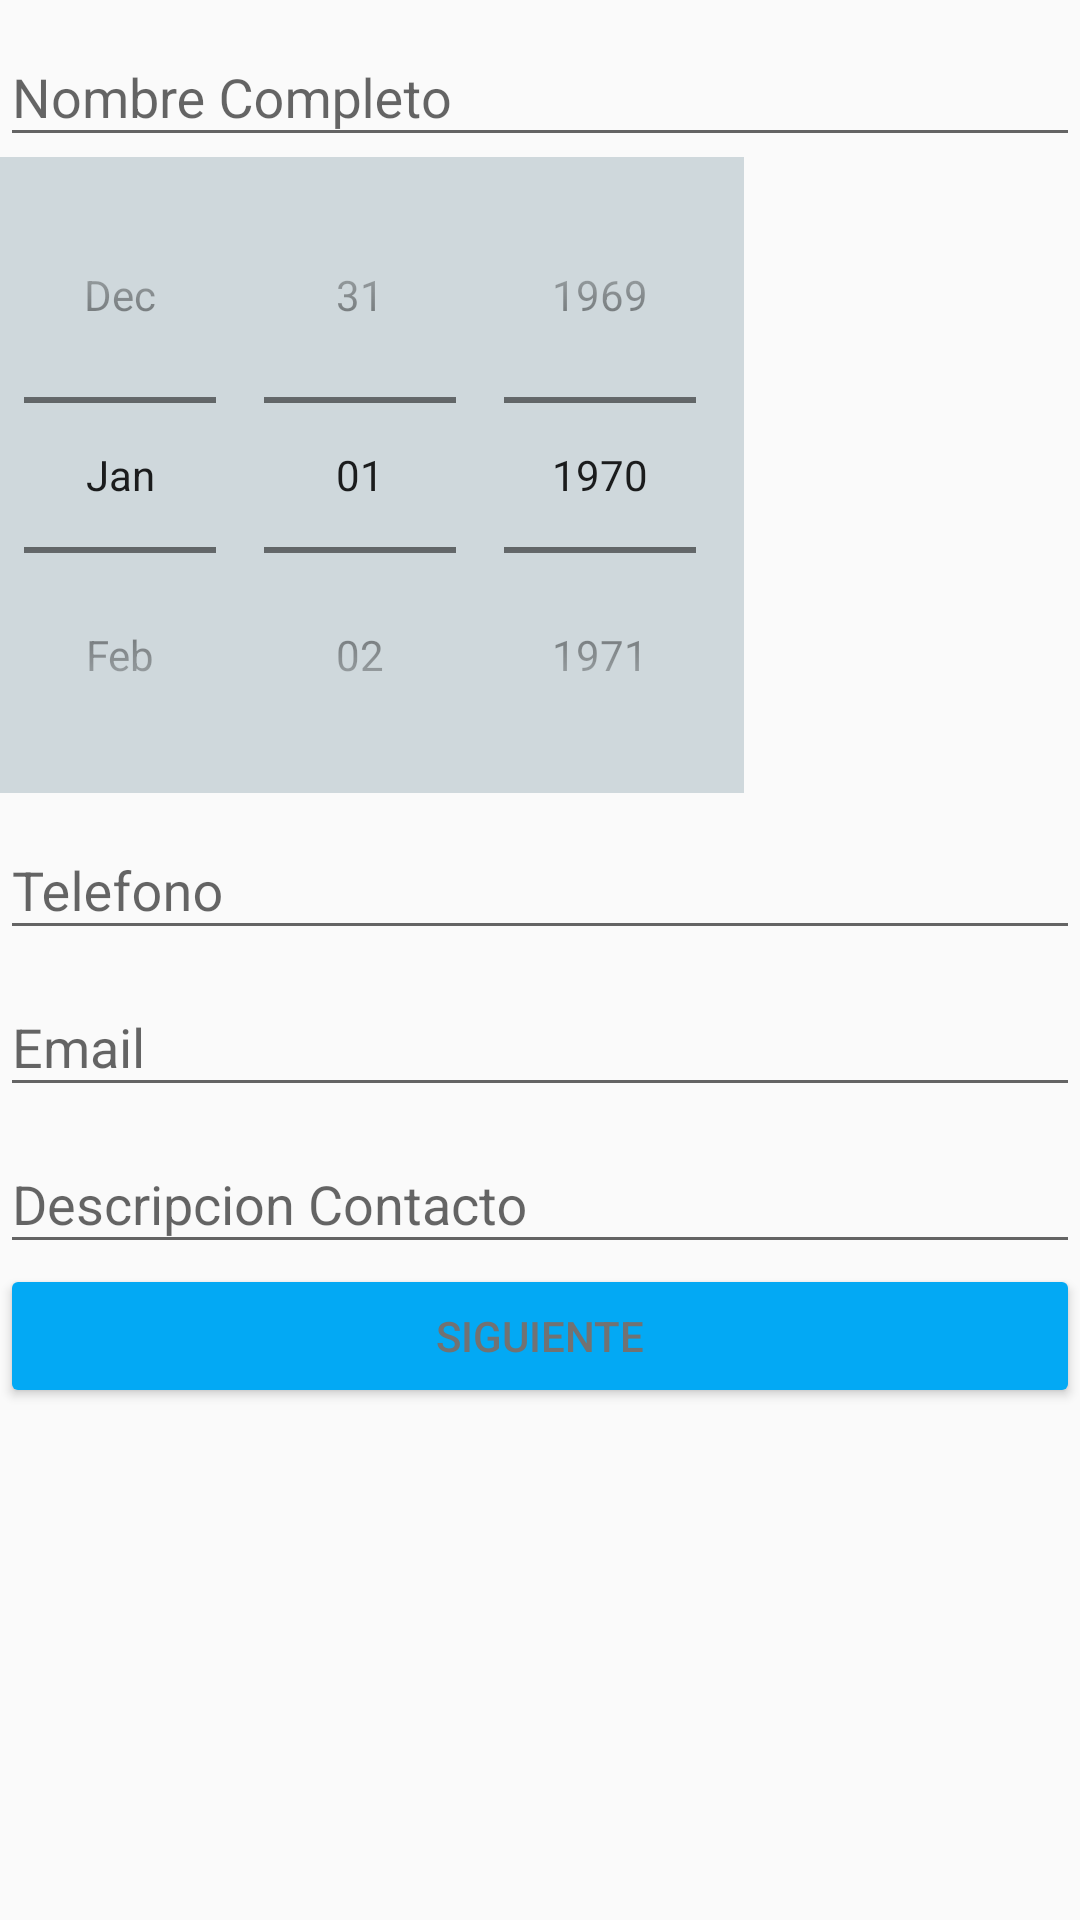

Here is an Android app screen rendered from its layout file. Give the layout XML and the strings, colors and styles it references.
<!-- AndroidManifest.xml: application theme AppTheme -->
<!-- res/layout/activity_main.xml -->
<?xml version="1.0" encoding="utf-8"?>
<ScrollView xmlns:android="http://schemas.android.com/apk/res/android"
    xmlns:tools="http://schemas.android.com/tools"
    android:id="@+id/scrollView1"
    android:layout_width="match_parent"
    android:layout_height="wrap_content"
    tools:context="mx.example.administrarcontactos.MainActivity"
    >
    <LinearLayout
        android:layout_width="match_parent"
        android:layout_height="match_parent"
        android:orientation="vertical"

        >

        <android.support.design.widget.TextInputLayout
            android:id="@+id/layoutNombreCompleto"
            android:layout_width="match_parent"
            android:layout_height="wrap_content">

            <android.support.design.widget.TextInputEditText
                android:id="@+id/tieNombreCompleto"
                android:layout_width="match_parent"
                android:layout_height="wrap_content"
                android:hint="@string/nombreCompleto"/>
        </android.support.design.widget.TextInputLayout>

        <DatePicker
            android:id="@+id/dpFechaNacimiento"
            android:layout_width="wrap_content"
            android:layout_height="wrap_content"
            android:datePickerMode="spinner"
            android:calendarViewShown="false"
            android:background="@color/colorPrimaryLight"
            ></DatePicker>

        <android.support.design.widget.TextInputLayout
            android:id="@+id/layoutTelefono"
            android:layout_width="match_parent"
            android:layout_height="wrap_content">

            <android.support.design.widget.TextInputEditText
                android:id="@+id/tieTelefono"
                android:layout_width="match_parent"
                android:layout_height="wrap_content"
                android:hint="@string/telefono"/>
        </android.support.design.widget.TextInputLayout>

        <android.support.design.widget.TextInputLayout
            android:id="@+id/layoutEmail"
            android:layout_width="match_parent"
            android:layout_height="wrap_content">

            <android.support.design.widget.TextInputEditText
                android:id="@+id/tieEmail"
                android:layout_width="match_parent"
                android:layout_height="wrap_content"
                android:hint="@string/email"/>
        </android.support.design.widget.TextInputLayout>

        <android.support.design.widget.TextInputLayout
            android:id="@+id/layoutDescripcionContacto"
            android:layout_width="match_parent"
            android:layout_height="wrap_content">

            <android.support.design.widget.TextInputEditText
                android:id="@+id/tieDescripcionContacto"
                android:layout_width="match_parent"
                android:layout_height="wrap_content"
                android:hint="@string/descripcionContacto"/>
        </android.support.design.widget.TextInputLayout>

        <Button
            android:id="@+id/btnSiguiente"
            android:layout_width="match_parent"
            android:layout_height="wrap_content"
            android:text="@string/btnSiguiente"
            android:theme="@style/MiBotonRaised"
            android:onClick="siguienteAct" />
    </LinearLayout>
</ScrollView>
<!-- resources referenced by this layout -->
<resources>
  <color name="colorPrimaryLight">#CFD8DC</color>
  <string name="btnSiguiente">Siguiente</string>
  <string name="descripcionContacto">Descripcion Contacto</string>
  <string name="email">Email</string>
  <string name="nombreCompleto">Nombre Completo</string>
  <string name="telefono">Telefono</string>
  <style name="MiBotonRaised" parent="Theme.AppCompat.Light">
          <item name="colorButtonNormal">@color/colorAccent</item>
          <item name="colorControlHighlight">@color/colorPrimaryLight</item>
          <item name="android:textColor">@color/colorSecondaryText</item>
      </style>
  <style name="AppTheme" parent="Theme.AppCompat.Light.DarkActionBar">
          
          <item name="colorPrimary">@color/colorPrimary</item>
          <item name="colorPrimaryDark">@color/colorPrimaryDark</item>
          <item name="colorAccent">@color/colorAccent</item>
      </style>
  <color name="colorAccent">#03A9F4</color>
  <color name="colorSecondaryText">#727272</color>
  <color name="colorPrimary">#607D8B</color>
  <color name="colorPrimaryDark">#455A64</color>
</resources>
